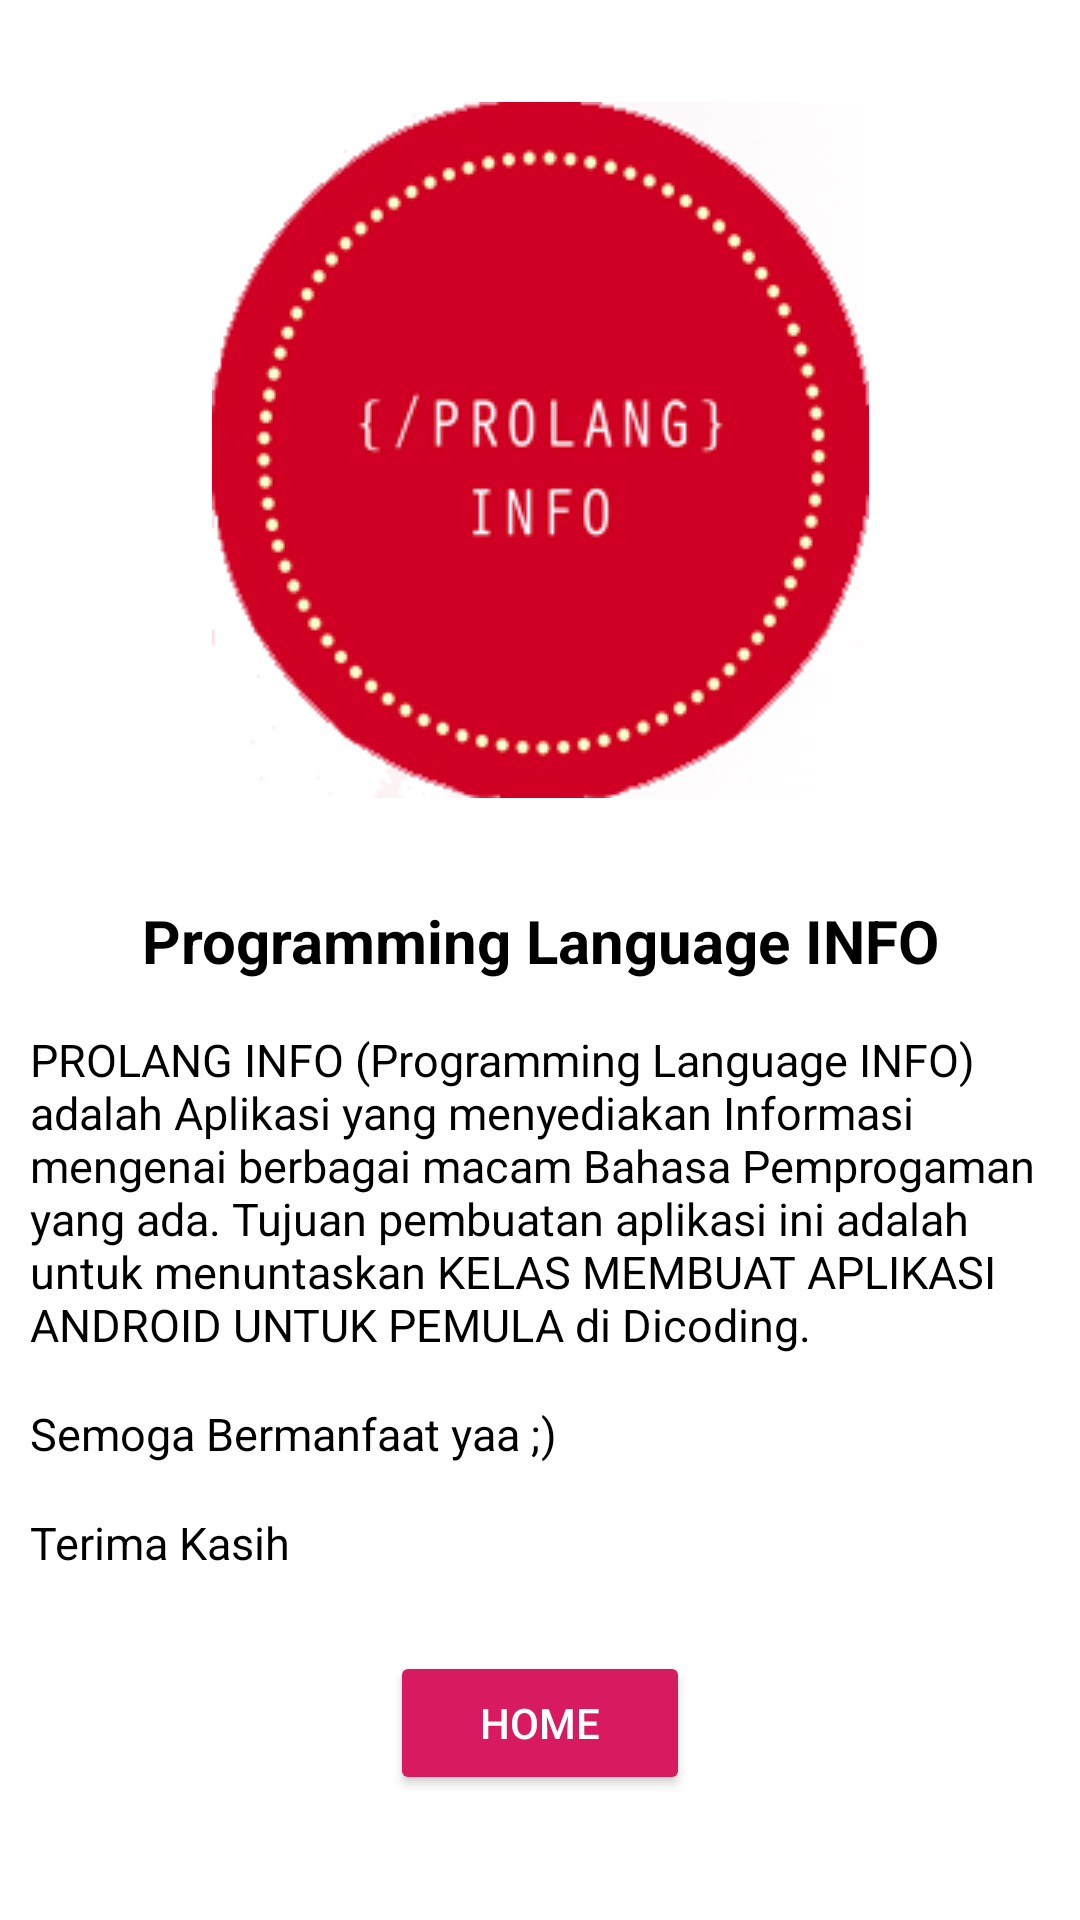

Write the Android layout XML for this screen, with the resource values it uses.
<!-- AndroidManifest.xml: application theme AppTheme -->
<!-- res/layout/activity_app.xml -->
<?xml version="1.0" encoding="utf-8"?>
<ScrollView xmlns:android="http://schemas.android.com/apk/res/android"
    xmlns:tools="http://schemas.android.com/tools"
    android:id="@+id/activity_detail"
    android:layout_width="match_parent"
    android:layout_height="match_parent"
    android:background="@android:color/white">

    <LinearLayout
        android:orientation="vertical"
        android:layout_width="match_parent"
        android:layout_height="match_parent">

        <FrameLayout
            android:layout_width="match_parent"
            android:layout_height="wrap_content">

            <ImageView
                android:id="@+id/app_logo"
                android:layout_width="match_parent"
                android:layout_height="300dp"
                android:adjustViewBounds="true"
                android:scaleType="center"
                android:src="@drawable/fixxx"/>

        </FrameLayout>

        <TextView
            android:id="@+id/name"
            android:layout_width="match_parent"
            android:layout_height="wrap_content"
            android:gravity="center"
            android:textSize="20sp"
            android:textStyle="bold"
            android:textColor="@android:color/black"
            android:text="@string/pro"/>

        <TextView
            android:id="@+id/mhs"
            android:layout_width="match_parent"
            android:layout_height="wrap_content"
            android:layout_marginTop="16dp"
            android:layout_marginLeft="10dp"
            android:layout_marginRight="10dp"
            android:textColor="@android:color/black"
            android:textSize="15sp"
            android:text="@string/ddd"/>

        <TextView
            android:id="@+id/kampus"
            android:layout_width="match_parent"
            android:layout_height="wrap_content"
            android:layout_marginTop="16dp"
            android:layout_marginLeft="10dp"
            android:layout_marginRight="10dp"
            android:textColor="@android:color/black"
            android:textSize="15sp"
            android:text="@string/semoga"/>

        <TextView
            android:id="@+id/mail"
            android:layout_width="match_parent"
            android:layout_height="wrap_content"
            android:layout_marginTop="16dp"
            android:layout_marginLeft="10dp"
            android:layout_marginRight="10dp"
            android:textColor="@android:color/black"
            android:textSize="15sp"
            android:text="@string/thanks"/>

        <LinearLayout
            android:layout_width="match_parent"
            android:layout_height="100dp"
            android:gravity="center">

            <Button
                android:id="@+id/back"
                style="@style/ButtonGeneral"
                android:layout_marginTop="16dp"
                android:layout_width="100dp"
                android:layout_height="wrap_content"
                android:gravity="center"
                android:text="@string/back" />

        </LinearLayout>

    </LinearLayout>

</ScrollView>
<!-- resources referenced by this layout -->
<resources>
  <!-- drawable fixxx: png bitmap (drawable, 26669 bytes) -->
  <string name="back">HOME</string>
  <string name="ddd">PROLANG INFO (Programming Language INFO) adalah Aplikasi yang menyediakan Informasi mengenai berbagai macam Bahasa Pemprogaman yang ada. Tujuan pembuatan aplikasi ini adalah untuk menuntaskan KELAS MEMBUAT APLIKASI ANDROID UNTUK PEMULA di Dicoding.</string>
  <string name="pro">Programming Language INFO</string>
  <string name="semoga">Semoga Bermanfaat yaa ;)</string>
  <string name="thanks">Terima Kasih</string>
  <style name="ButtonGeneral" parent="@style/Widget.AppCompat.Button.Colored">
          <item name="android:layout_width">match_parent</item>
          <item name="android:layout_height">wrap_content</item>
          <item name="android:layout_marginRight">16dp</item>
          <item name="android:layout_marginLeft">16dp</item>
          <item name="android:layout_marginBottom">16dp</item>
      </style>
  <style name="AppTheme" parent="Theme.AppCompat.Light.DarkActionBar">
          
          <item name="colorPrimary">@color/colorPrimary</item>
          <item name="colorPrimaryDark">@color/colorPrimaryDark</item>
          <item name="colorAccent">@color/colorAccent</item>
      </style>
  <color name="colorPrimary">#FF0000</color>
  <color name="colorPrimaryDark">#800000</color>
  <color name="colorAccent">#D81B60</color>
</resources>
